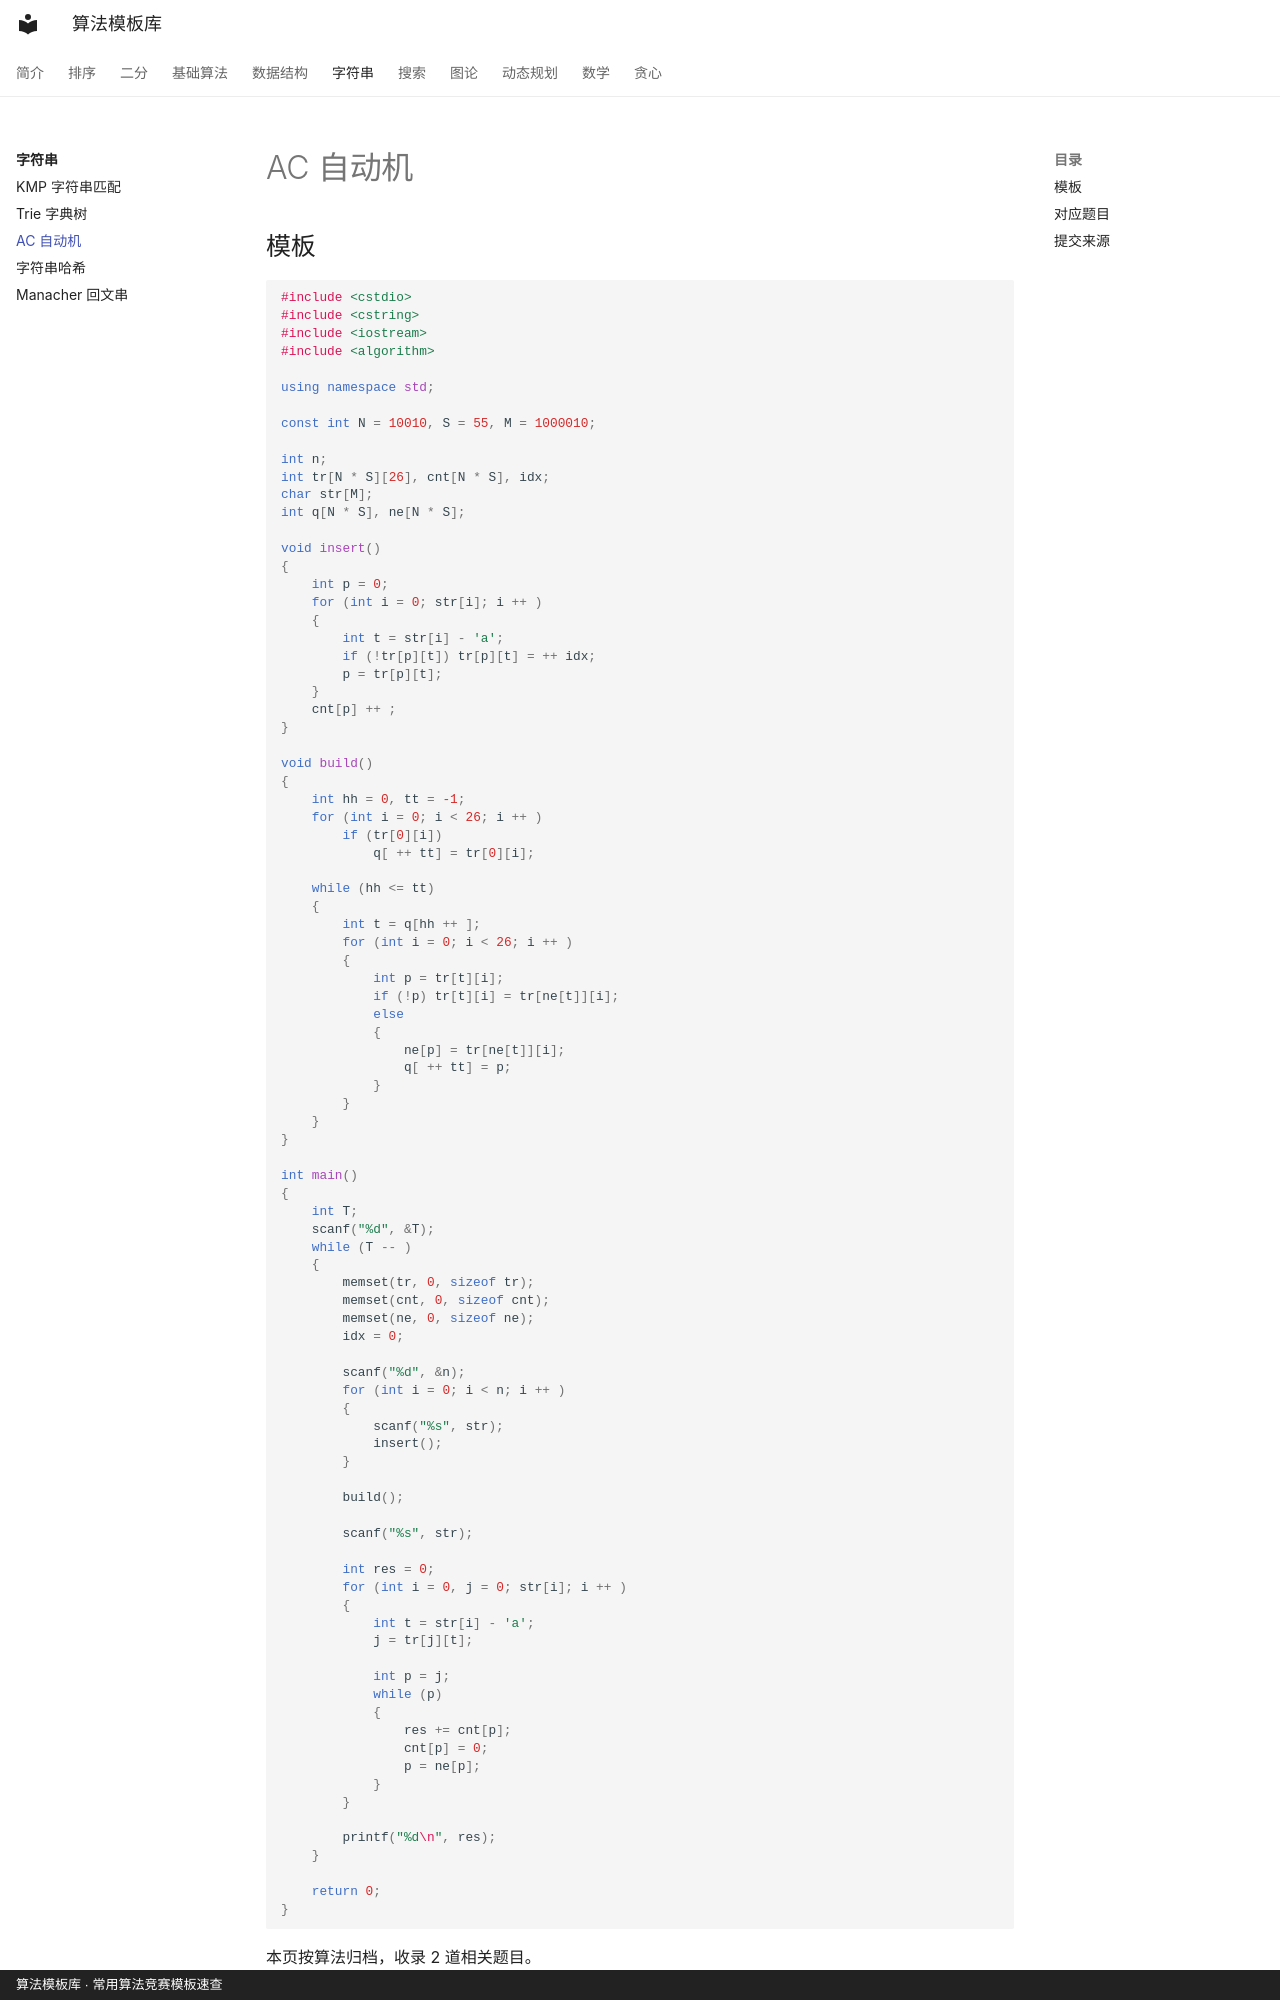

repository: xirneJ/algorithm-templates · page: string/ac-automaton/index.html · generator: mkdocs · copyright: 算法模板库 · 常用算法竞赛模板速查

---
title: "AC 自动机"
description: "算法分类：字符串"
tags:
  - 算法模板
  - "字符串"
---

# AC 自动机

## 模板

```cpp
#include <cstdio>
#include <cstring>
#include <iostream>
#include <algorithm>

using namespace std;

const int N = 10010, S = 55, M = 1000010;

int n;
int tr[N * S][26], cnt[N * S], idx;
char str[M];
int q[N * S], ne[N * S];

void insert()
{
    int p = 0;
    for (int i = 0; str[i]; i ++ )
    {
        int t = str[i] - 'a';
        if (!tr[p][t]) tr[p][t] = ++ idx;
        p = tr[p][t];
    }
    cnt[p] ++ ;
}

void build()
{
    int hh = 0, tt = -1;
    for (int i = 0; i < 26; i ++ )
        if (tr[0][i])
            q[ ++ tt] = tr[0][i];

    while (hh <= tt)
    {
        int t = q[hh ++ ];
        for (int i = 0; i < 26; i ++ )
        {
            int p = tr[t][i];
            if (!p) tr[t][i] = tr[ne[t]][i];
            else
            {
                ne[p] = tr[ne[t]][i];
                q[ ++ tt] = p;
            }
        }
    }
}

int main()
{
    int T;
    scanf("%d", &T);
    while (T -- )
    {
        memset(tr, 0, sizeof tr);
        memset(cnt, 0, sizeof cnt);
        memset(ne, 0, sizeof ne);
        idx = 0;

        scanf("%d", &n);
        for (int i = 0; i < n; i ++ )
        {
            scanf("%s", str);
            insert();
        }

        build();

        scanf("%s", str);

        int res = 0;
        for (int i = 0, j = 0; str[i]; i ++ )
        {
            int t = str[i] - 'a';
            j = tr[j][t];
